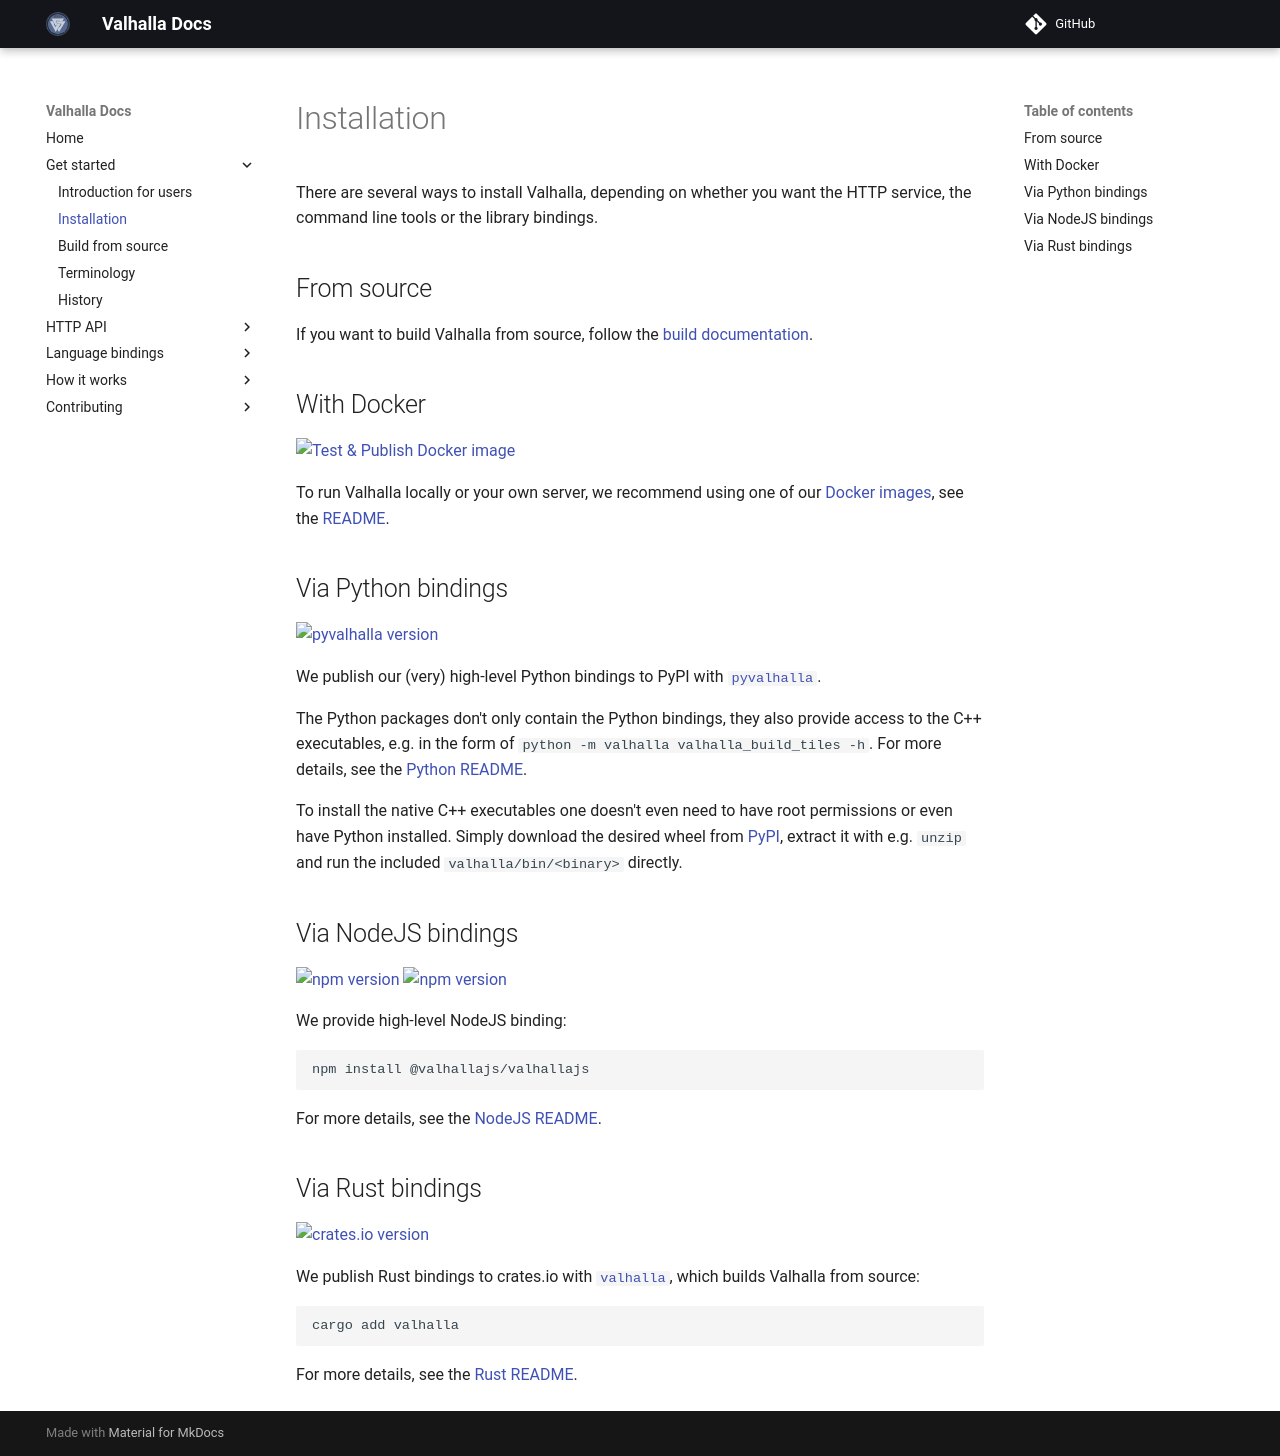

repository: valhalla/valhalla · page: start/installation/index.html · generator: mkdocs

# Installation

There are several ways to install Valhalla, depending on whether you want the HTTP service, the command line tools or the library bindings.

## From source

If you want to build Valhalla from source, follow the [build documentation](building.md).

## With Docker

[![Test & Publish Docker image](https://github.com/valhalla/valhalla/actions/workflows/docker-build.yml/badge.svg)](https://github.com/orgs/valhalla/packages?repo_name=valhalla)

To run Valhalla locally or your own server, we recommend using one of our [Docker images](https://github.com/orgs/valhalla/packages), see the [README](https://github.com/valhalla/valhalla/blob/master/docker/README.md).

## Via Python bindings

[![pyvalhalla version](https://img.shields.io/pypi/v/pyvalhalla?label=pyvalhalla)](https://pypi.org/project/pyvalhalla/)

We publish our (very) high-level Python bindings to PyPI with [`pyvalhalla`](https://pypi.org/project/pyvalhalla/).

The Python packages don't only contain the Python bindings, they also provide access to the C++ executables, e.g. in the form of `python -m valhalla valhalla_build_tiles -h`. For more details, see the [Python README](../bindings/python/index.md).

To install the native C++ executables one doesn't even need to have root permissions or even have Python installed. Simply download the desired wheel from [PyPI](https://pypi.org/project/pyvalhalla), extract it with e.g. `unzip` and run the included `valhalla/bin/<binary>` directly.

## Via NodeJS bindings

[![npm version](https://img.shields.io/npm/v/@valhallajs/valhallajs/latest?label=@valhallajs/valhallajs@latest)](https://www.npmjs.com/package/@valhallajs/valhallajs) [![npm version](https://img.shields.io/npm/v/@valhallajs/valhallajs/weekly?label=@valhallajs/valhallajs@weekly)](https://www.npmjs.com/package/@valhallajs/valhallajs)

We provide high-level NodeJS binding:

```bash
npm install @valhallajs/valhallajs
```

For more details, see the [NodeJS README](../bindings/nodejs.md).

## Via Rust bindings

[![crates.io version](https://img.shields.io/crates/v/valhalla?label=valhalla)](https://crates.io/crates/valhalla)

We publish Rust bindings to crates.io with [`valhalla`](https://crates.io/crates/valhalla), which builds Valhalla from source:

```bash
cargo add valhalla
```

For more details, see the [Rust README](../bindings/rust.md).
